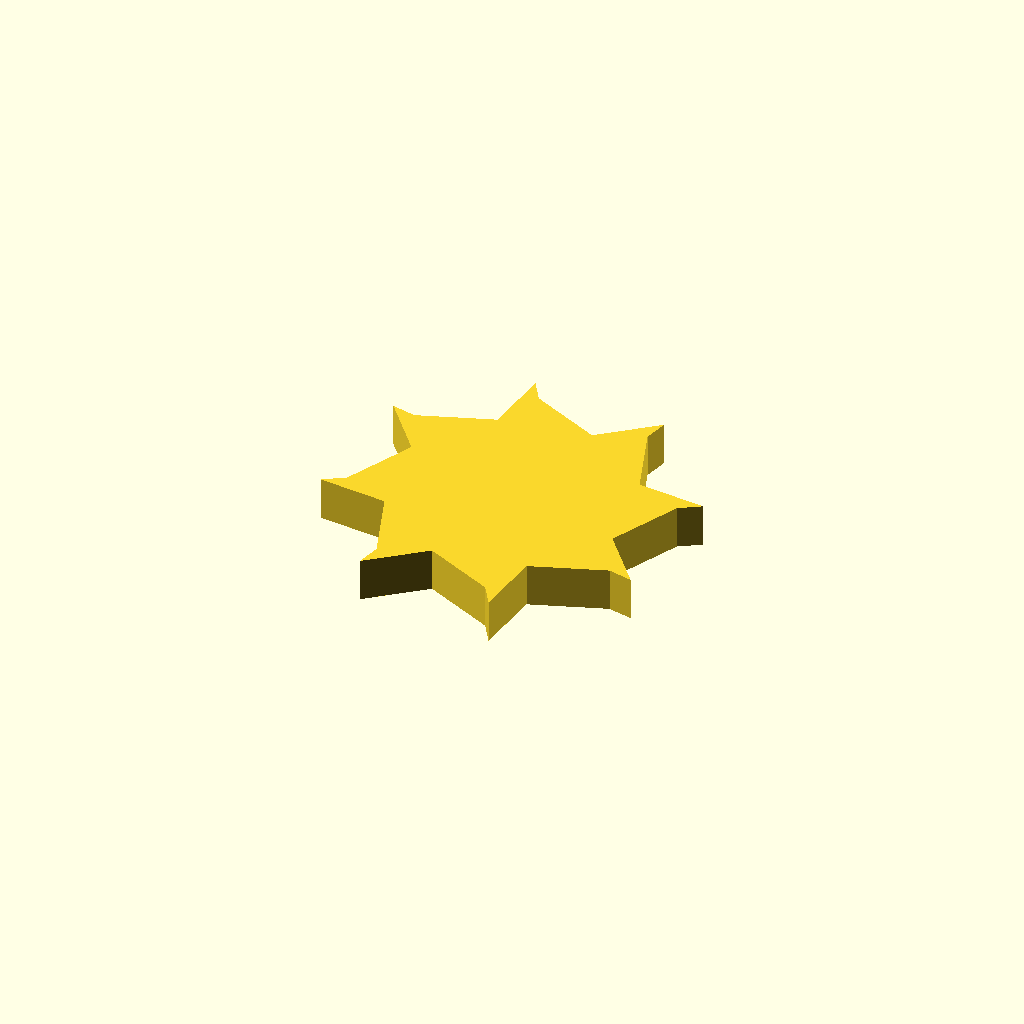
Cell 1: the model at its default parameters.
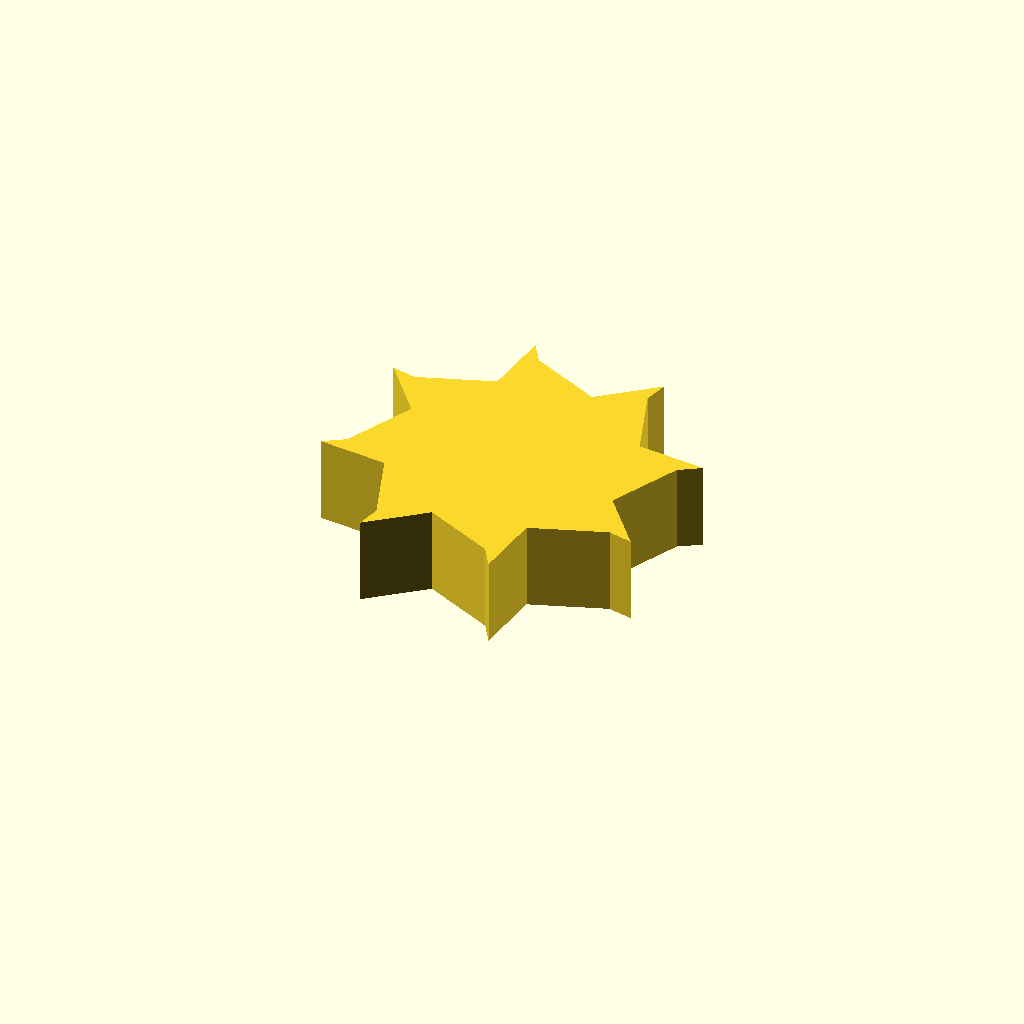
Cell 2: profile_height = 16 (everything else at default).
All cells are drawn from one camera (rotation 55°, 0°, 25°, orthographic, colour scheme Cornfield), so only the parameter changes between them.
Source of the model, optional_data/data/sketch1/fanrotors/part_0055.scad:
$fn = 32;

// ----------------------------------------------------------------------
// Fan rotor section: 8 blades, 22 mm hub radius, 11 mm blades
// ----------------------------------------------------------------------

// --- parameters (mm) ---
profile_height = 8;       // extrusion height
profile_points = 24;      // points of the closed outline

profile = [[52.777, 26.249], [58.911, 39.148], [62.77, 41.582], [50.143, 42.88], [45.359, 56.338], [46.367, 60.788], [36.521, 52.777], [23.622, 58.911], [21.187, 62.77], [19.89, 50.143], [6.431, 45.359], [1.982, 46.367], [9.993, 36.521], [3.859, 23.622], [0, 21.187], [12.627, 19.89], [17.41, 6.431], [16.403, 1.982], [26.249, 9.993], [39.148, 3.859], [41.582, 0], [42.88, 12.627], [56.338, 17.41], [60.788, 16.403]];  // single closed polygon, 24 points, counter clockwise

// --- the one profile operation ---
linear_extrude(height = profile_height) polygon(points = profile);
Parameter table extracted from the source (name, type, default, range or options):
profile_height: number, default 8
profile_points: number, default 24
